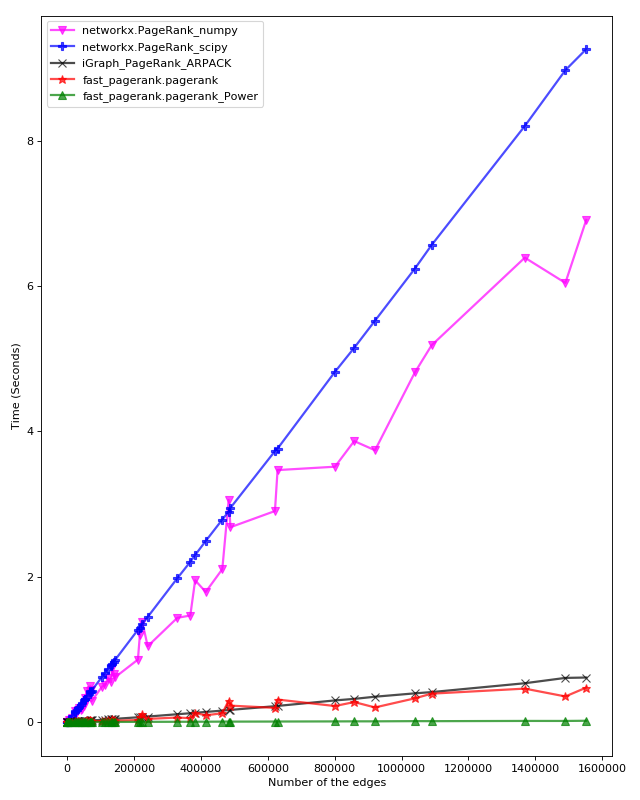

The table this chart was drawn from, first rows:
, Nodes, Edges, NetX (numpy), NetX (scipy), iGraph, (fast) pagerank, (fast) pagerank_power
0, 29, 294, 0.00138, 0.002786, 6.418300035875291e-05, 0.001197, 0.0009873
1, 50, 297, 0.002001, 0.002855, 0.0001157, 0.001359, 0.00135
2, 57, 511, 0.003088, 0.004122, 0.0002066, 0.001339, 0.00104
3, 56, 1268, 0.005002, 0.008682, 0.0003017, 0.001361, 0.0009233
4, 153, 4239, 0.02517, 0.02683, 0.001618, 0.00209, 0.00117
5, 161, 7313, 0.03499, 0.04581, 0.0026, 0.002153, 0.001118
6, 194, 13112, 0.05999, 0.07901, 0.004251, 0.002485, 0.001197
7, 235, 23995, 0.1004, 0.1444, 0.007696, 0.003906, 0.001367
8, 399, 24620, 0.1522, 0.148, 0.008201, 0.009624, 0.001632
9, 331, 28117, 0.1389, 0.168, 0.009146, 0.006118, 0.001569
10, 400, 31555, 0.1708, 0.1892, 0.01044, 0.009061, 0.001658
11, 432, 34350, 0.1936, 0.2061, 0.01107, 0.01093, 0.002538
12, 327, 40070, 0.1724, 0.2367, 0.01315, 0.00607, 0.001624
13, 345, 43278, 0.1856, 0.2577, 0.01352, 0.006637, 0.001671
14, 372, 51392, 0.2172, 0.3064, 0.01644, 0.007388, 0.001801
15, 443, 53407, 0.257, 0.319, 0.01692, 0.01093, 0.001912
16, 513, 53818, 0.3324, 0.3224, 0.01747, 0.01719, 0.002074
17, 657, 58504, 0.4314, 0.3498, 0.01917, 0.02977, 0.002254
18, 600, 66924, 0.425, 0.4278, 0.02152, 0.02297, 0.002296
19, 708, 68816, 0.4939, 0.4123, 0.02318, 0.03518, 0.002426
20, 595, 70160, 0.4471, 0.4213, 0.0226, 0.02101, 0.002358
21, 402, 72749, 0.2868, 0.4322, 0.02259, 0.009006, 0.002071
22, 527, 103922, 0.4873, 0.6213, 0.03265, 0.01582, 0.002414
23, 552, 113892, 0.5115, 0.6821, 0.0358, 0.01871, 0.002606
24, 643, 121678, 0.6086, 0.7337, 0.03814, 0.02531, 0.003068
25, 535, 131004, 0.5488, 0.7803, 0.04128, 0.01712, 0.002782
26, 788, 134715, 0.7388, 0.8054, 0.04398, 0.04069, 0.002948
27, 659, 139356, 0.6556, 0.8328, 0.04481, 0.02706, 0.002884
28, 574, 142418, 0.6147, 0.8513, 0.04491, 0.01951, 0.002872
29, 671, 211463, 0.8606, 1.27, 0.0668, 0.02844, 0.003524
30, 991, 217314, 1.195, 1.297, 0.06936, 0.07402, 0.003918
31, 1145, 224636, 1.377, 1.352, 0.07202, 0.1153, 0.004329
32, 814, 240810, 1.045, 1.448, 0.07671, 0.04444, 0.004033
33, 946, 329445, 1.436, 1.981, 0.1088, 0.06349, 0.004937
34, 876, 368149, 1.467, 2.206, 0.1224, 0.05454, 0.005101
35, 1226, 382630, 1.952, 2.299, 0.1282, 0.1255, 0.005811
36, 1082, 414322, 1.792, 2.493, 0.1404, 0.09373, 0.005861
37, 1200, 463903, 2.106, 2.788, 0.1584, 0.1225, 0.007137
38, 1664, 482849, 3.058, 2.899, 0.1666, 0.2952, 0.008168
39, 1502, 488347, 2.683, 2.95, 0.1686, 0.227, 0.007144
40, 1440, 621314, 2.905, 3.73, 0.2195, 0.1964, 0.008039
41, 1671, 629123, 3.469, 3.764, 0.2231, 0.3108, 0.008445
42, 1476, 800797, 3.515, 4.821, 0.2989, 0.2216, 0.009985
43, 1567, 858346, 3.868, 5.151, 0.3199, 0.2762, 0.01089
44, 1442, 920573, 3.742, 5.525, 0.3498, 0.2023, 0.01094
45, 1773, 1039771, 4.813, 6.241, 0.3962, 0.3277, 0.0137
46, 1845, 1089758, 5.186, 6.565, 0.4133, 0.3918, 0.01325
47, 1995, 1368626, 6.392, 8.204, 0.5353, 0.4613, 0.01642
48, 1748, 1489884, 6.045, 8.972, 0.6087, 0.3535, 0.0163
49, 1996, 1552304, 6.911, 9.262, 0.614, 0.4754, 0.0188
